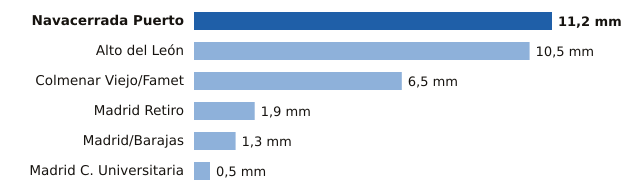

The data file committed next to this chart (first rows):
estacion, provincia, mm
Navacerrada Puerto, Madrid, 11.2
Alto del León, Madrid, 10.5
Colmenar Viejo/Famet, Madrid, 6.5
Madrid Retiro, Madrid, 1.9
Madrid/Barajas, Madrid, 1.3
Madrid C. Universitaria, Madrid, 0.5
